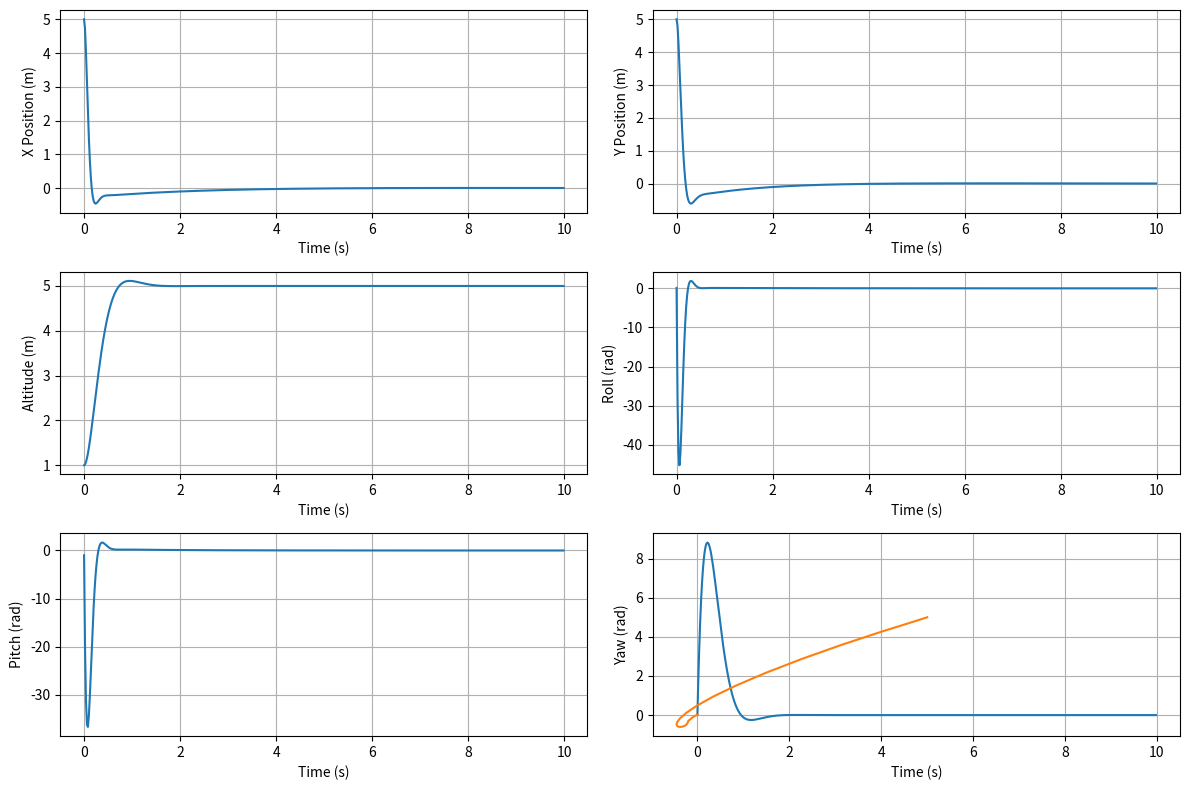
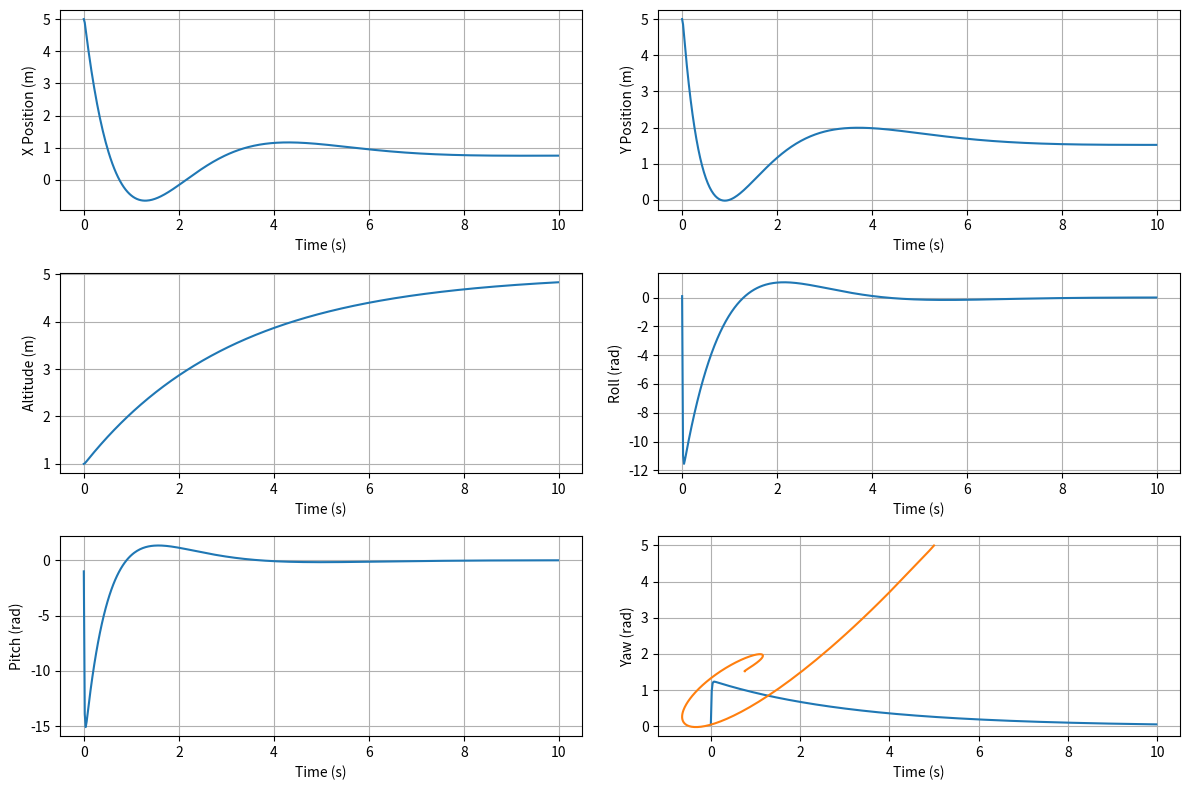

These charts were generated, in order, by the following Python code:
import matplotlib.pyplot as plt
import numpy as np
import scipy
import scipy.signal
from scipy.integrate import solve_ivp

# === Define Quadrotor Parameters ===
m = 1.5    # Mass (kg)
g = 9.81   # Gravity (m/s^2)
Jx = 0.02  # Moment of inertia around x (kg·m^2)
Jy = 0.02  # Moment of inertia around y (kg·m^2)
Jz = 0.04  # Moment of inertia around z (kg·m^2)

# State Vector
# x= [x,y,z, roll,pitch,yaw, vx,vy,vz, roll_dot,pitch_dot,yaw_dot]
state_size = 12

# Input vector
# u = [thrust, roll, pitch, yaw]
control_size = 4

# === Define State-Space Matrices ===
A_null = np.array([
    [0, 0, 0, 1, 0, 0, 0, 0, 0, 0, 0, 0],
    [0, 0, 0, 0, 1, 0, 0, 0, 0, 0, 0, 0],
    [0, 0, 0, 0, 0, 1, 0, 0, 0, 0, 0, 0],
    [0, 0, 0, 0, 0, 0, 0, 0, 0, 0, 0, 0],
    [0, 0, 0, 0, 0, 0, 0, 0, 0, 0, 0, 0],
    [0, 0, 0, 0, 0, 0, 0, 0, 0, 0, 0, 0],
    [0, -g, 0, 0, 0, 0, 0, 0, 0, 0, 0, 0],
    [g, 0, 0, 0, 0, 0, 0, 0, 0, 0, 0, 0],
    [0, 0, 0, 0, 0, 0, 0, 0, 0, 0, 0, 0],
    [0, 0, 0, 0, 0, 0, 1, 0, 0, 0, 0, 0],
    [0, 0, 0, 0, 0, 0, 0, 1, 0, 0, 0, 0],
    [0, 0, 0, 0, 0, 0, 0, 0, 1, 0, 0, 0]
])

B_null = np.array([
    [0, 0, 0, 0],
    [0, 0, 0, 0],
    [0, 0, 0, 0],
    [0, 1/Jx, 0, 0],
    [0, 0, 1/Jy, 0],
    [0, 0, 0, 1/Jz],
    [0, 0, 0, 0],
    [0, 0, 0, 0],
    [1/m, 0, 0, 0],
    [0, 0, 0, 0],
    [0, 0, 0, 0],
    [0, 0, 0, 0]
])

# considering only forces in x and y directions
B_wind = np.array([
    [0, 0, 0, 0],
    [0, 0, 0, 0],
    [0, 0, 0, 0],
    [0, 0, 1/Jx, 0],
    [0, 0, 0, 1/Jy],
    [0, 0, 0, 0],
    [1/m, 0, 0, 0],
    [0, 1/m, 0, 0],
    [0, 0, 0, 0],
    [0, 0, 0, 0],
    [0, 0, 0, 0],
    [0, 0, 0, 0],
])


dt = 0.02  # Discretization time step (50 ms)
T_final = 10  # Total simulation time (seconds)

def get_dynamics(hazard=None, dt=0.02):
    A = A_null
    B = B_null
    if hazard == 'rotor':
        B = 0.4 * B_null
    if hazard == 'drift':
        A[0, 0] += 0.6
        A[1, 1] += 0.55
        # A[0, 3] += 0.15
        # A[1, 4] += 0.25

    # === Discretize the System ===
    Ad = scipy.linalg.expm(A * dt)  # Discretized A using matrix exponential
    Bd = np.zeros_like(B)
    n = 1000 # number of integration steps
    for i in range(1, n + 1):
        tau = i * dt/n
        Bdd = scipy.linalg.expm(A * tau) @ B * dt/n
        Bd += Bdd

    # === Define Cost Matrices for LQR ===
    Q = np.diag([5.0, 2, .1, .001, .001, .001, .01, .01, .01, .001, .001, .001])

    if hazard == 'rotor':
        Q = np.diag([2.5, 2.5, .1, .001, .001, .001, .01, .01, .01, .001, .001, .001])
    if hazard == 'drift':
        Q = np.diag([1, 2, .1, .001, .001, .001, .01, .01, .01, .001, .001, .001])
    if hazard == 'wind':
        Q = np.diag([1., 2, .1, 1, .5, 1, .01, .01, .01, .01, .01, .01])
    
    R = np.diag([1, .1, .1, .1])  # Control cost

    # Solve Discrete-Time Algebraic Riccati Equation (DARE)
    P = scipy.linalg.solve_discrete_are(Ad, Bd, Q, R)

    # Compute Discrete-Time LQR Gain: K = (B^T P B + R)^(-1) B^T P A
    Kd = np.linalg.inv(R + Bd.T @ P @ Bd) @ (Bd.T @ P @ Ad)

    return Ad, Bd, np.asarray(Kd), Q, R
    

def plot_disc_sim(Ad, Bd, Kd, dt=0.02, T_final=10, wind=False):
    # === Define Simulation Parameters ===
    num_steps = int(T_final / dt)  # Number of discrete time steps
    time = np.arange(0, T_final, dt)

    # === Initialize State Variables ===
    if Ad.shape[0] == 12:
        x = np.zeros((12, num_steps))  # State vector over time
        # x[:, 0] = np.array([5, 5, 1, 0.1, -0.05, 0.05, 0, 0, 0, 0, 0, 0])  # Initial state
        x[:, 0] = np.array([5, 5, 1, 0.1, -1, 0.05, 0, 0, 0, 0, 0, 0])  # Initial state
    elif Ad.shape[0] == 13:
        x = np.zeros((13, num_steps))  # State vector over time
        x[:, 0] = np.array([0, 0, 1, 0.1, -0.05, 0.05, 0, 0, 0, 0, 0, 0, 10])  # Initial state

    dyn_b = 0.15 * np.array([[0, 0], [0, 0], [0, 0],
                            [0, 0], [0, 0],[0, 0],
                            [1, 0], [0, 1], [0, 0],
                            [0, 0],[0, 0], [0, 0]])

    # === Simulate the System in Discrete-Time ===
    for k in range(num_steps - 1):
        u = -Kd @ (x[:, k] - np.array([0, 0, 5, 0.0, 0, 0.0, 0, 0, 0, 0, 0, 0]))  # Apply LQR control
        x[:, k+1] = Ad @ x[:, k] + Bd @ u  # Update state
        if wind:
            x[:, k+1] += dyn_b @ np.array([2, -1])

    # === Plot Results ===
    fig, axs = plt.subplots(3, 2, figsize=(12, 8))
    labels = ["X Position (m)", "Y Position (m)", "Altitude (m)", "Roll (rad)", "Pitch (rad)", "Yaw (rad)"]
    states = [x[i, :] for i in range(6)]

    for i, ax in enumerate(axs.flat):
        ax.plot(time, states[i])
        ax.set_ylabel(labels[i])
        ax.set_xlabel("Time (s)")
        ax.grid()

    plt.tight_layout()
    plt.show()

    x_pos = x[0, :]
    y_pos = x[1, :] 
    plt.plot(x_pos, y_pos)
    plt.show()


if __name__== "__main__":
    Ad, Bd, Kd, Q, R  = get_dynamics()
    plot_disc_sim(Ad, Bd, Kd)
    # Ad, Bd, Kd  = get_dynamics(hazard='rotor')
    # plot_disc_sim(Ad, Bd, Kd)
    # Ad, Bd, Kd  = get_dynamics(hazard='drift_y')
    # plot_disc_sim(Ad, Bd, Kd)
    Ad, Bd, Kd, Q, R  = get_dynamics(hazard='wind')
    plot_disc_sim(Ad, Bd, Kd, wind=True)
